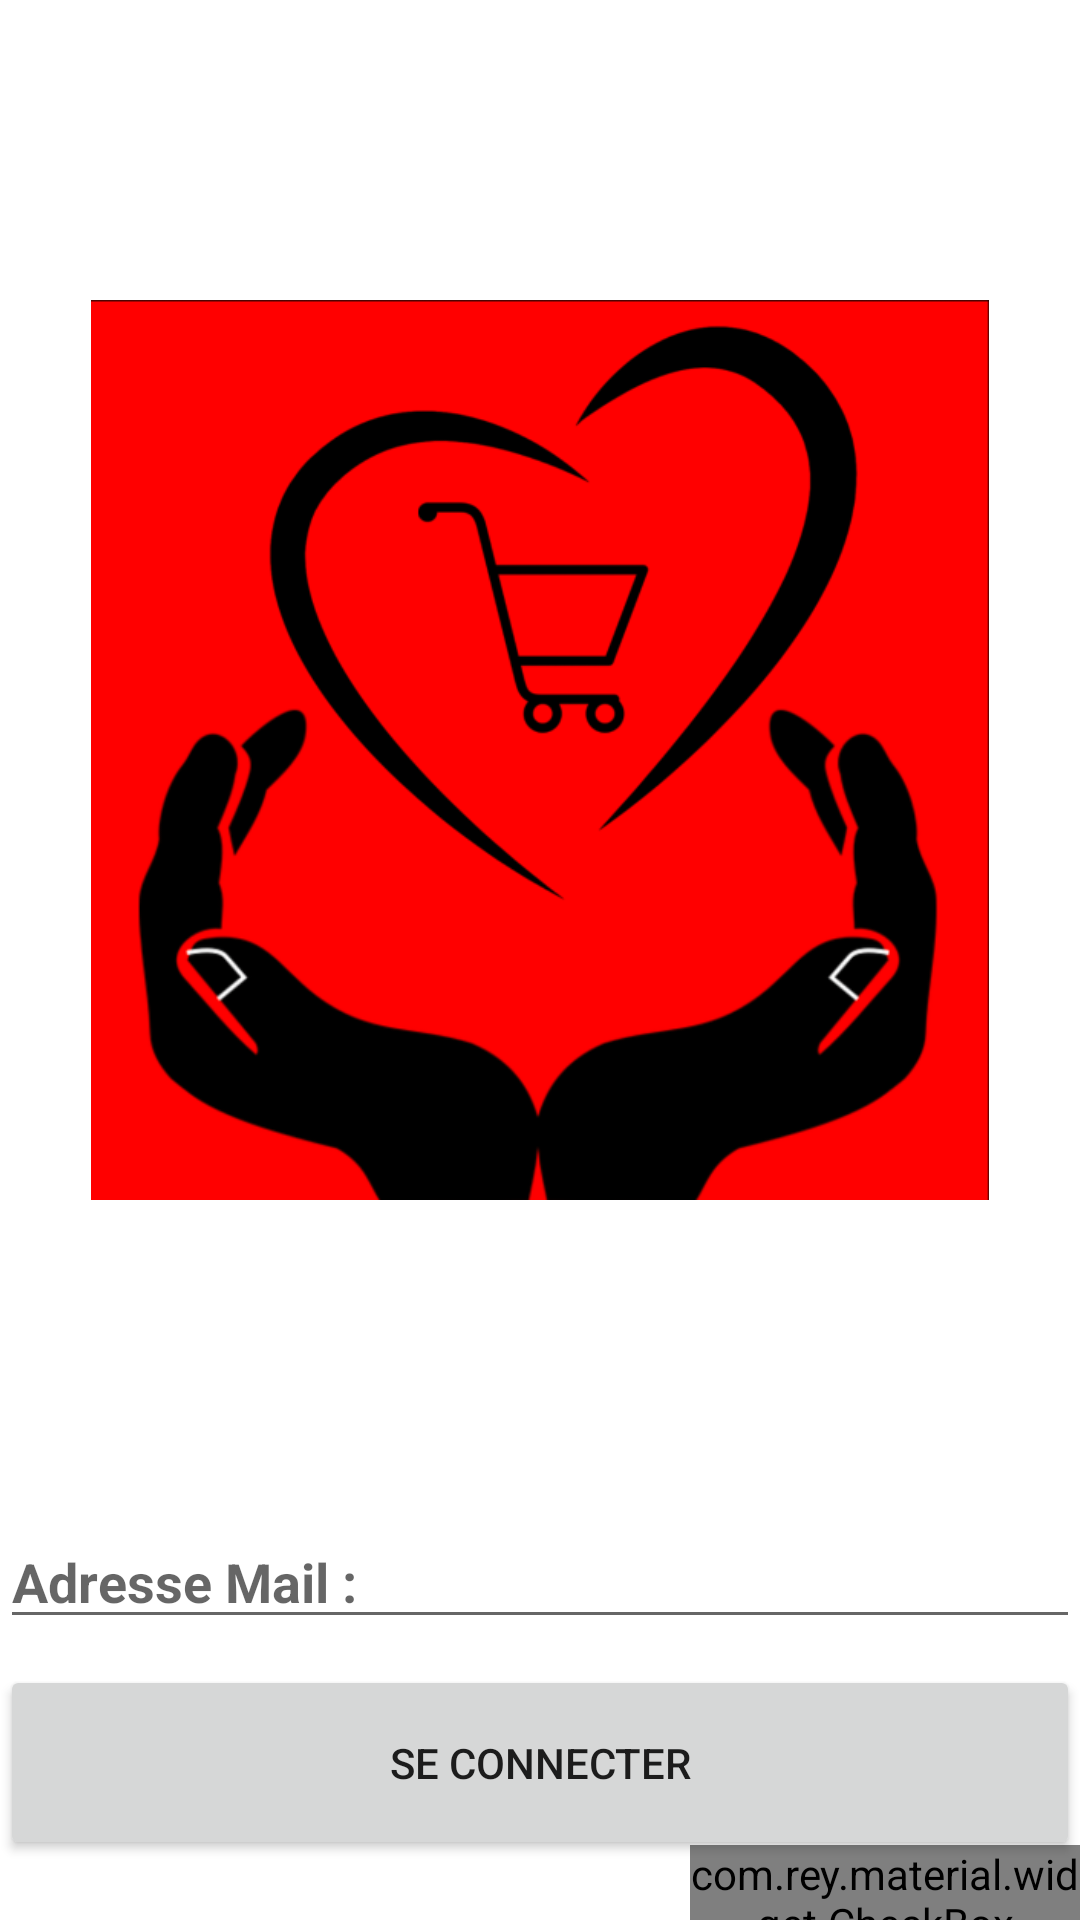

Reconstruct the res/layout file that produces this screen, plus the resources it refers to.
<!-- AndroidManifest.xml: application theme Theme.GivenTakeAndroid -->
<!-- res/layout/activity_login.xml -->
<?xml version="1.0" encoding="utf-8"?>
<RelativeLayout

    xmlns:android="http://schemas.android.com/apk/res/android"
    xmlns:app="http://schemas.android.com/apk/res-auto"
    xmlns:tools="http://schemas.android.com/tools"
    android:layout_width="match_parent"
    android:layout_height="match_parent"
    tools:context=".LoginActivity">


    <ImageView
        android:layout_width="300dp"
        android:layout_height="300dp"
        android:layout_centerHorizontal="true"
        android:layout_marginTop="100dp"
        android:src="@drawable/logo"
        />




    <EditText
        android:layout_width="match_parent"
        android:layout_height="wrap_content"
        android:layout_marginTop="505dp"
        android:hint="Adresse Mail : "
        android:inputType="textEmailAddress"
        android:textStyle="bold"
        />
    <EditText
        android:layout_width="match_parent"
        android:layout_height="wrap_content"
        android:layout_marginTop="565dp"
        android:hint="Mot de Passe : "
        android:inputType="textPassword"
        android:textStyle="bold"
        />

    <com.rey.material.widget.CheckBox
        android:id="@+id/remember_me"
        android:layout_width="wrap_content"
        android:layout_height="wrap_content"
        android:text="se souvenir de moi"
        android:layout_marginTop="615dp"
        android:layout_marginLeft="230dp"
        android:gravity="center_vertical"/>


    <Button
        android:id="@+id/login_btn"
        android:layout_width="380dp"
        android:layout_height="65dp"
        android:layout_centerHorizontal="true"
        android:layout_alignParentBottom="true"
        android:layout_marginBottom="20dp"
        android:text="Se connecter"
        />
</RelativeLayout>
<!-- resources referenced by this layout -->
<resources>
  <!-- drawable logo: png bitmap (drawable, 73781 bytes) -->
  <style name="Theme.GivenTakeAndroid" parent="Theme.MaterialComponents.DayNight.DarkActionBar">
          
          <item name="colorPrimary">@color/purple_500</item>
          <item name="colorPrimaryVariant">@color/purple_700</item>
          <item name="colorOnPrimary">@color/white</item>
          
          <item name="colorSecondary">@color/teal_200</item>
          <item name="colorSecondaryVariant">@color/teal_700</item>
          <item name="colorOnSecondary">@color/black</item>
          
          <item name="android:statusBarColor" tools:targetApi="l">?attr/colorPrimaryVariant</item>
          
      </style>
  <color name="purple_500">#EE0030</color>
  <color name="purple_700">#EA0326</color>
  <color name="white">#FFFFFFFF</color>
  <color name="teal_200">#FF03DAC5</color>
  <color name="teal_700">#FF018786</color>
  <color name="black">#FF000000</color>
</resources>
